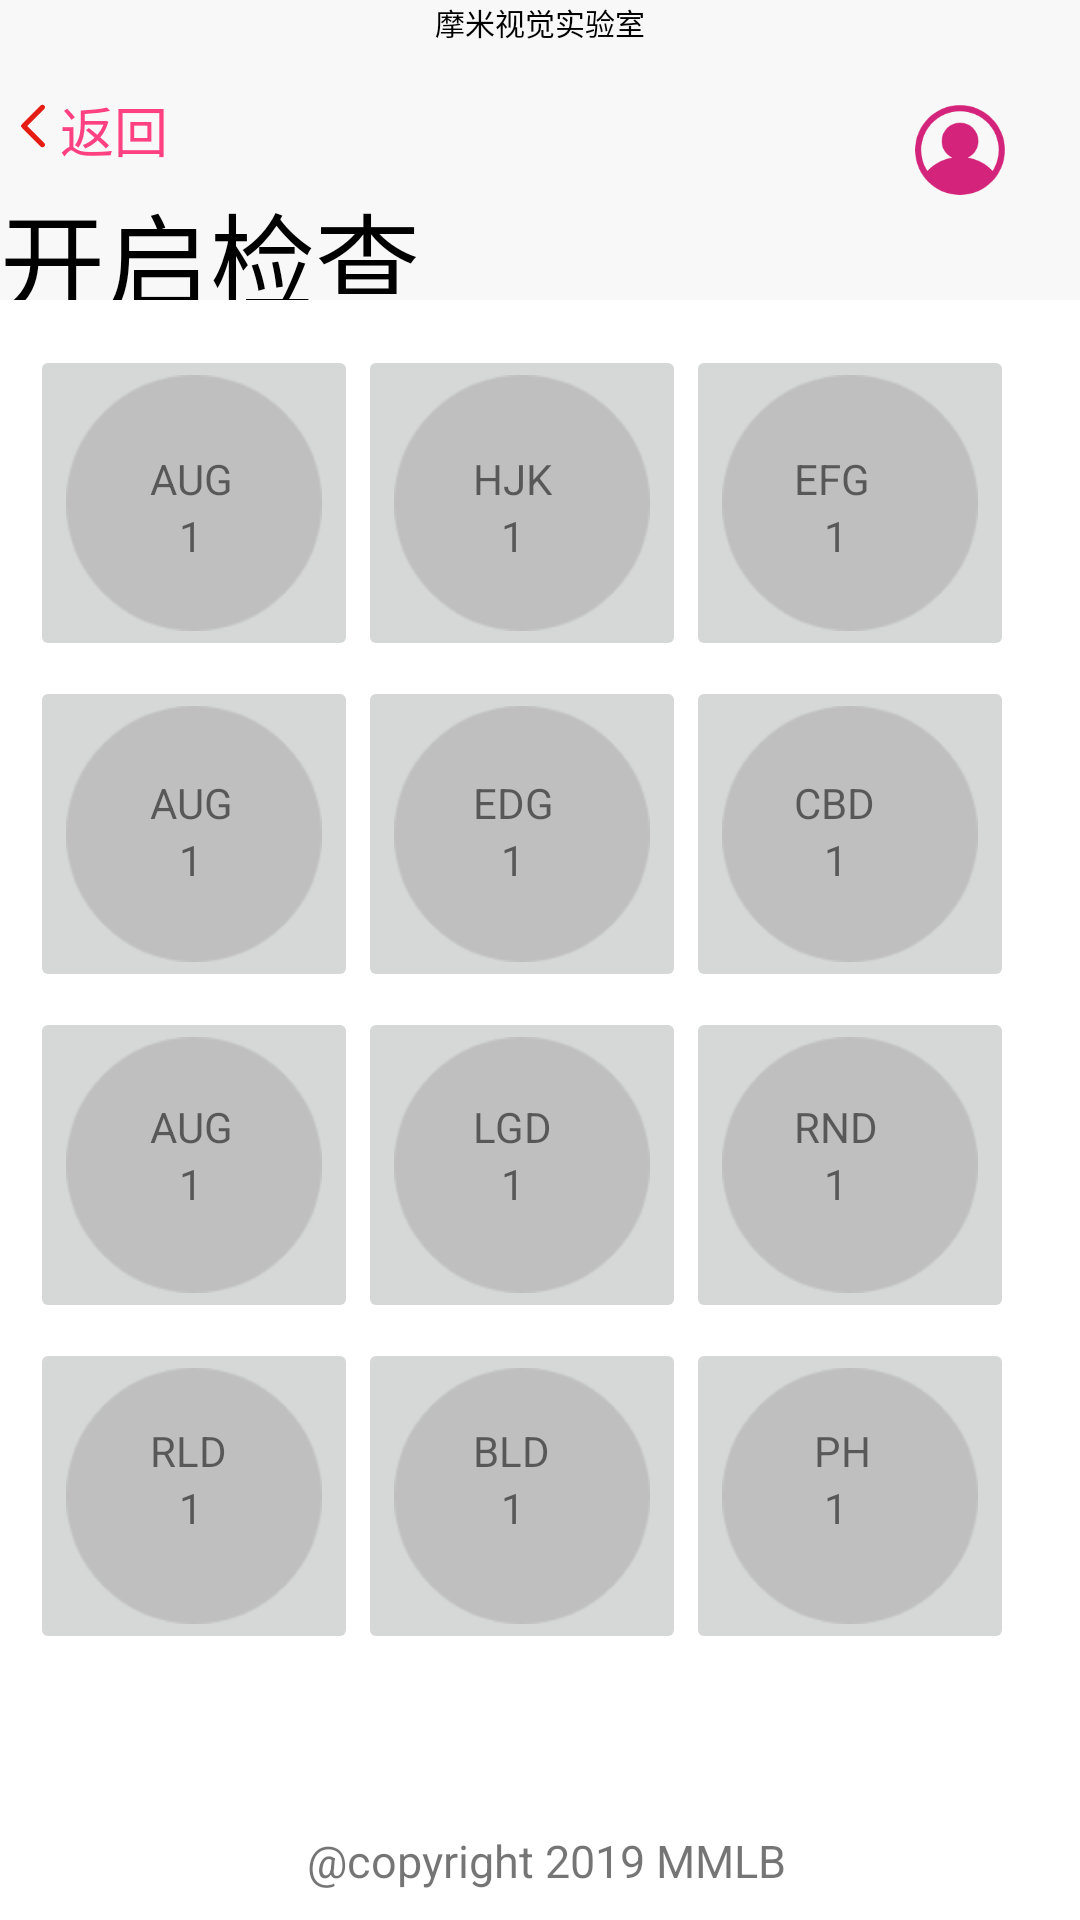

The Android layout XML behind this screen, and the referenced resources:
<!-- AndroidManifest.xml: application theme AppTheme -->
<!-- res/layout/singlecheck.xml -->
<?xml version="1.0" encoding="utf-8"?>
<RelativeLayout xmlns:android="http://schemas.android.com/apk/res/android"
    android:layout_width="match_parent"
    android:layout_height="wrap_content"
    android:background="#ffffff"
    android:orientation="vertical">

    <RelativeLayout xmlns:android="http://schemas.android.com/apk/res/android"
        android:id="@+id/relativeLayout"
        android:layout_width="match_parent"
        android:layout_height="100dp"
        android:layout_alignParentStart="true"
        android:layout_alignParentTop="true"
        android:background="#FFF8F8F8"
        android:orientation="vertical">

        <ImageView
            android:layout_width="18sp"
            android:layout_height="18sp"
            android:layout_marginLeft="3sp"
            android:layout_marginTop="33dp"
            android:src="@mipmap/pointleft" />

        <TextView
            android:id="@+id/textView1"
            android:layout_width="match_parent"
            android:layout_height="wrap_content"
            android:layout_centerHorizontal="true"
            android:layout_gravity="center_horizontal"
            android:layout_marginTop="0dp"
            android:singleLine="false"
            android:text="摩米视觉实验室"
            android:textAlignment="center"
            android:textColor="#000"
            android:textSize="10sp" />

        <TextView
            android:id="@+id/textView8"
            android:layout_width="wrap_content"
            android:layout_height="wrap_content"
            android:layout_marginLeft="20sp"
            android:layout_marginTop="30dp"
            android:clickable="true"
            android:focusable="true"
            android:singleLine="false"
            android:text="返回"
            android:textAlignment="center"
            android:textAllCaps="true"
            android:textColor="@color/colorAccent"
            android:textSize="18sp" />

        <TextView
            android:id="@+id/textView2"
            android:layout_width="wrap_content"
            android:layout_height="wrap_content"
            android:layout_marginTop="60dp"
            android:singleLine="false"
            android:text="开启检查"
            android:textAlignment="center"
            android:textColor="#000"
            android:textSize="35sp" />

        <ImageView
            android:layout_width="30sp"
            android:layout_height="30sp"
            android:layout_alignParentEnd="true"
            android:layout_centerVertical="true"
            android:layout_marginEnd="25dp"
            android:src="@drawable/head" />


    </RelativeLayout>

    <RelativeLayout
        android:layout_width="match_parent"
        android:layout_height="450sp"
        android:layout_marginTop="110sp">

        <TableLayout
            android:layout_width="340sp"
            android:layout_height="450sp"
            android:layout_centerHorizontal="true"
            android:layout_centerVertical="true">

            <TableRow android:layout_marginTop="5sp">

                <ImageButton android:src="@mipmap/result" />

                <ImageButton android:src="@mipmap/result" />

                <ImageButton android:src="@mipmap/result" />
            </TableRow>

            <TableRow android:layout_marginTop="5sp">

                <ImageButton android:src="@mipmap/result" />

                <ImageButton android:src="@mipmap/result" />

                <ImageButton android:src="@mipmap/result" />
            </TableRow>

            <TableRow android:layout_marginTop="5sp">

                <ImageButton android:src="@mipmap/result" />

                <ImageButton android:src="@mipmap/result" />

                <ImageButton android:src="@mipmap/result" />
            </TableRow>

            <TableRow android:layout_marginTop="5sp">

                <ImageButton android:src="@mipmap/result" />

                <ImageButton android:src="@mipmap/result" />

                <ImageButton android:src="@mipmap/result" />
            </TableRow>
        </TableLayout>
    </RelativeLayout>

    <RelativeLayout
        android:layout_width="match_parent"
        android:layout_height="450sp"
        android:layout_marginTop="110sp">

        <TableLayout
            android:layout_width="340sp"
            android:layout_height="450sp"
            android:layout_centerHorizontal="true"
            android:layout_centerVertical="true">

            <TableRow android:layout_marginTop="5sp">

                <TextView
                    android:id="@+id/result1"
                    android:layout_marginStart="40sp"
                    android:layout_marginTop="35sp"
                    android:text="AUG" />

                <TextView
                    android:id="@+id/result2"
                    android:layout_marginStart="80sp"
                    android:layout_marginTop="35sp"
                    android:text="HJK" />

                <TextView
                    android:id="@+id/result3"
                    android:layout_marginStart="80sp"
                    android:layout_marginTop="35sp"
                    android:text="EFG" />
            </TableRow>

            <TableRow android:layout_marginTop="0sp">

                <TextView
                    android:id="@+id/resultv0"
                    android:layout_marginStart="40sp"
                    android:layout_marginTop="0sp"
                    android:text="1"
                    android:textAlignment="center" />

                <TextView
                    android:id="@+id/resultv1"
                    android:layout_marginStart="80sp"
                    android:layout_marginTop="0sp"
                    android:text="1"
                    android:textAlignment="center" />

                <TextView
                    android:id="@+id/resultv2"
                    android:layout_marginStart="80sp"
                    android:layout_marginTop="0sp"
                    android:text="1"
                    android:textAlignment="center" />
            </TableRow>

            <TableRow android:layout_marginTop="35sp">

                <TextView
                    android:id="@+id/result4"
                    android:layout_marginStart="40sp"
                    android:layout_marginTop="35sp"
                    android:text="AUG" />

                <TextView
                    android:id="@+id/result5"
                    android:layout_marginStart="80sp"
                    android:layout_marginTop="35sp"
                    android:text="EDG" />

                <TextView
                    android:id="@+id/result6"
                    android:layout_marginStart="80sp"
                    android:layout_marginTop="35sp"
                    android:text="CBD" />
            </TableRow>

            <TableRow android:layout_marginTop="0sp">

                <TextView
                    android:id="@+id/resultv3"
                    android:layout_marginStart="40sp"
                    android:layout_marginTop="0sp"
                    android:text="1"
                    android:textAlignment="center" />

                <TextView
                    android:id="@+id/resultv4"
                    android:layout_marginStart="80sp"
                    android:layout_marginTop="0sp"
                    android:text="1"
                    android:textAlignment="center" />

                <TextView
                    android:id="@+id/resultv5"
                    android:layout_marginStart="80sp"
                    android:layout_marginTop="0sp"
                    android:text="1"
                    android:textAlignment="center" />
            </TableRow>

            <TableRow android:layout_marginTop="35sp">

                <TextView
                    android:id="@+id/result7"
                    android:layout_marginStart="40sp"
                    android:layout_marginTop="35sp"
                    android:text="AUG" />

                <TextView
                    android:id="@+id/result8"
                    android:layout_marginStart="80sp"
                    android:layout_marginTop="35sp"
                    android:text="LGD" />

                <TextView
                    android:id="@+id/result9"
                    android:layout_marginStart="80sp"
                    android:layout_marginTop="35sp"
                    android:text="RND" />
            </TableRow>

            <TableRow android:layout_marginTop="0sp">

                <TextView
                    android:id="@+id/resultv6"
                    android:layout_marginStart="40sp"
                    android:layout_marginTop="0sp"
                    android:text="1"
                    android:textAlignment="center" />

                <TextView
                    android:id="@+id/resultv7"
                    android:layout_marginStart="80sp"
                    android:layout_marginTop="0sp"
                    android:text="1"
                    android:textAlignment="center" />

                <TextView
                    android:id="@+id/resultv8"
                    android:layout_marginStart="80sp"
                    android:layout_marginTop="0sp"
                    android:text="1"
                    android:textAlignment="center" />
            </TableRow>

            <TableRow android:layout_marginTop="35sp">

                <TextView
                    android:id="@+id/result10"
                    android:layout_marginStart="40sp"
                    android:layout_marginTop="35sp"
                    android:text="RLD" />

                <TextView
                    android:id="@+id/result11"
                    android:layout_marginStart="80sp"
                    android:layout_marginTop="35sp"
                    android:text="BLD" />

                <TextView
                    android:id="@+id/result12"
                    android:layout_marginStart="80sp"
                    android:layout_marginTop="35sp"
                    android:text="  PH" />
            </TableRow>

            <TableRow android:layout_marginTop="0sp">

                <TextView
                    android:id="@+id/resultv9"
                    android:layout_marginStart="40sp"
                    android:layout_marginTop="0sp"
                    android:text="1"
                    android:textAlignment="center" />

                <TextView
                    android:id="@+id/resultv10"
                    android:layout_marginStart="80sp"
                    android:layout_marginTop="0sp"
                    android:text="1"
                    android:textAlignment="center" />

                <TextView
                    android:id="@+id/resultv11"
                    android:layout_marginStart="80sp"
                    android:layout_marginTop="0sp"
                    android:text="1"
                    android:textAlignment="center" />
            </TableRow>

        </TableLayout>
    </RelativeLayout>

    <TextView
        android:id="@+id/textView9"
        android:layout_width="match_parent"
        android:layout_height="30sp"
        android:layout_alignParentBottom="true"
        android:layout_alignParentStart="true"
        android:layout_gravity="center_horizontal"
        android:singleLine="false"
        android:text=" @copyright 2019 MMLB"
        android:textAlignment="center"
        android:textSize="15sp" />

</RelativeLayout>
<!-- resources referenced by this layout -->
<resources>
  <color name="colorAccent">#FF4081</color>
  <!-- drawable head: png bitmap (drawable, 5887 bytes) -->
  <!-- mipmap pointleft: png bitmap (mipmap-hdpi, 1358 bytes) -->
  <!-- mipmap result: png bitmap (mipmap-hdpi, 2739 bytes) -->
  <style name="AppTheme" parent="Base.Theme.AppCompat.Light.DarkActionBar"> 
          <item name="colorPrimary">@color/colorPrimary</item>
          <item name="colorPrimaryDark">@color/colorPrimaryDark</item>
          <item name="colorAccent">@color/colorAccent</item>
      </style>
  <color name="colorPrimary">#3F51B5</color>
  <color name="colorPrimaryDark">#303F9F</color>
</resources>
